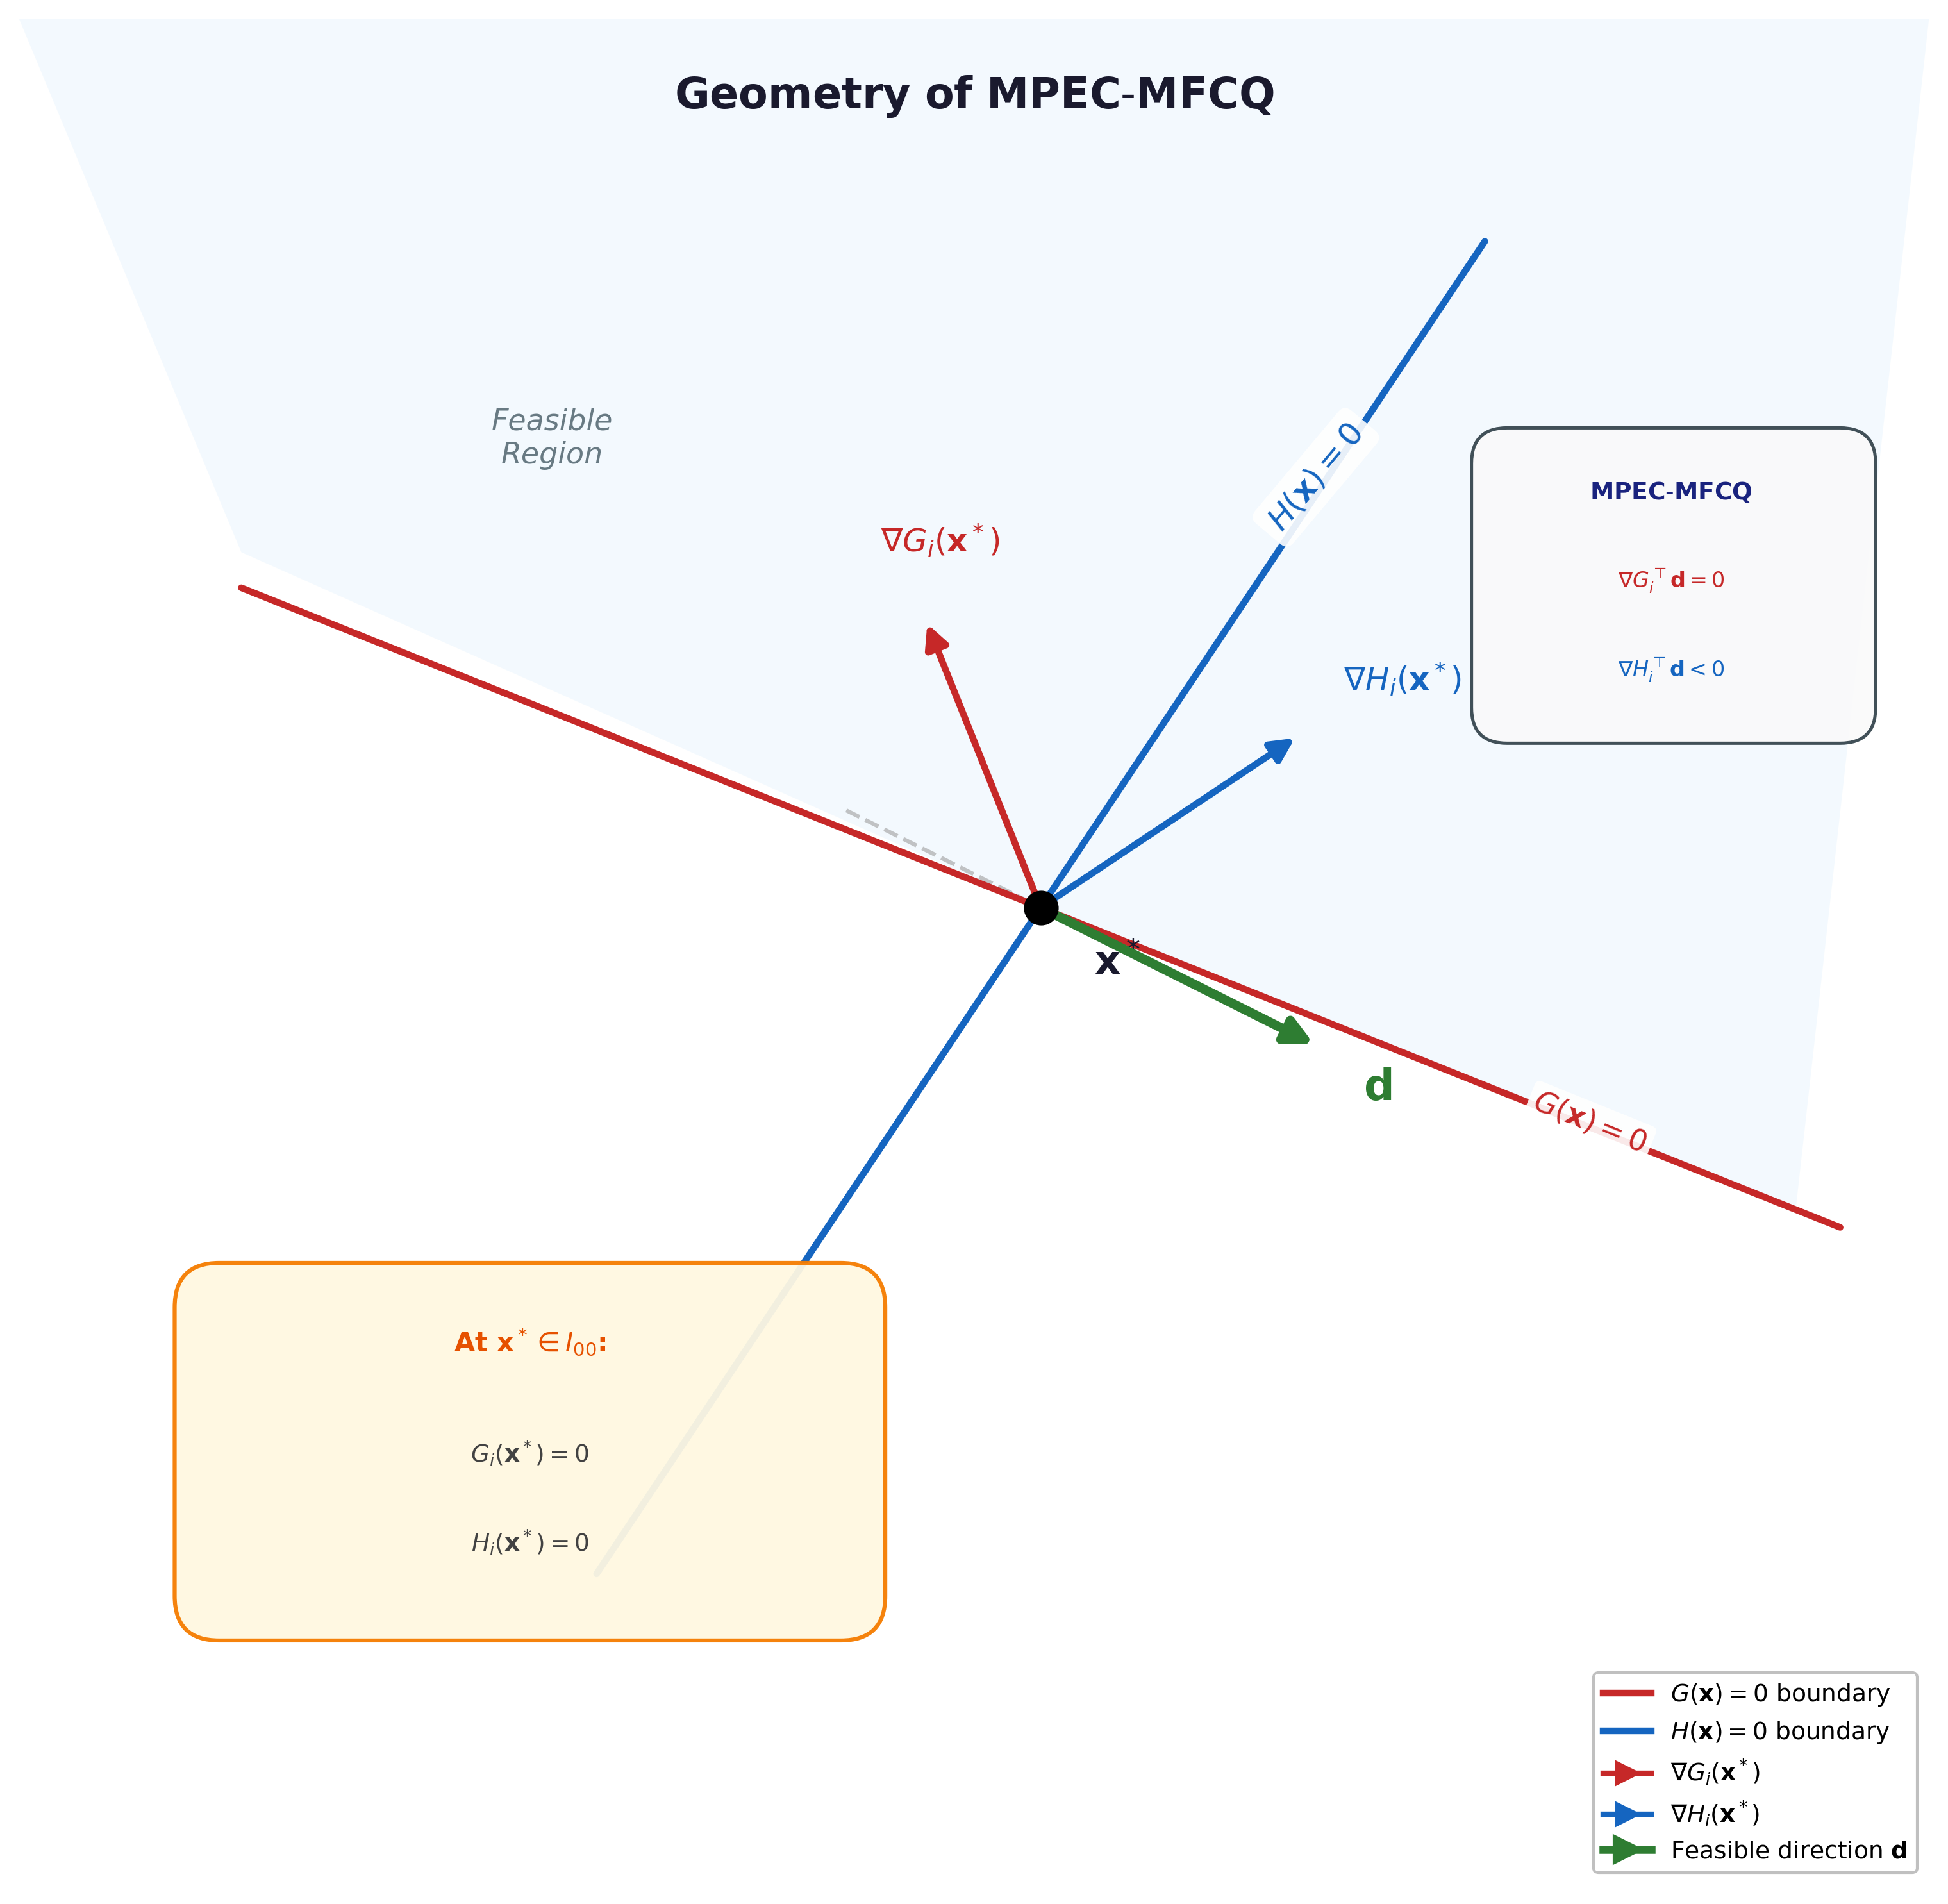

The script that saved this image:
# mpec_mfcq.py
# Academic illustration of MPEC-MFCQ geometry
# Shows feasible direction d satisfying complementarity-aware MFCQ conditions
# Requires: numpy, matplotlib
# Output: mpec_mfcq.png

import numpy as np
import matplotlib.pyplot as plt
from matplotlib.patches import FancyArrowPatch, Polygon, FancyBboxPatch
from matplotlib.lines import Line2D

def main():
    fig, ax = plt.subplots(figsize=(12, 10))
    ax.set_aspect('equal')
    ax.set_xlim(-0.8, 3.5)
    ax.set_ylim(-1.0, 3.2)
    ax.axis('off')
    
    # Color scheme
    color_G = '#c62828'          # Red for G constraints
    color_H = '#1565c0'          # Blue for H constraints
    color_d = '#2e7d32'          # Green for feasible direction
    color_region = '#e3f2fd'     # Light blue for feasible region
    color_boundary = '#37474f'   # Dark gray for boundaries
    
    # =========================================
    # Define the geometry - repositioned for clarity
    # =========================================
    # Point x* at intersection of G=0 and H=0
    x_star = np.array([1.5, 1.2])
    
    # G(x) = 0 curve: a line with slope -0.5 passing through x*
    # G(x) = y - (-0.5*x + 1.6) = y + 0.5x - 1.6
    # ∇G = (0.5, 1) normalized
    
    # H(x) = 0 curve: a line with slope 1.2 passing through x*
    # H(x) = y - (1.2*x - 0.44) = y - 1.2x + 0.44
    # ∇H = (-1.2, 1) normalized
    
    # Draw feasible region (where G >= 0 and H >= 0, with complementarity)
    # The feasible region is the "corner" formed by the two constraint boundaries
    
    # Create shaded feasible region
    feasible_vertices = [
        (-0.3, 2.0),      # Upper left
        x_star,           # The corner point
        (3.2, 1.2 - 0.4*(3.2 - 1.5)),  # Along G=0 to right
        (3.5, 3.2),       # Upper right corner
        (-0.8, 3.2),      # Top left
    ]
    feasible_poly = Polygon(feasible_vertices, facecolor=color_region, 
                            edgecolor='none', alpha=0.4, zorder=1)
    ax.add_patch(feasible_poly)
    
    # Draw G(x) = 0 boundary - flatter angle
    g_x = np.array([-0.3, 3.3])
    g_y = 1.2 - 0.4 * (g_x - 1.5)  # Slope -0.4 through x_star
    ax.plot(g_x, g_y, color=color_G, linewidth=2.5, solid_capstyle='round', 
            zorder=3, label=r'$G(x) = 0$')
    
    # Draw H(x) = 0 boundary - steeper angle  
    h_x = np.array([0.5, 2.5])
    h_y = 1.2 + 1.5 * (h_x - 1.5)  # Slope 1.5 through x_star
    ax.plot(h_x, h_y, color=color_H, linewidth=2.5, solid_capstyle='round',
            zorder=3, label=r'$H(x) = 0$')
    
    # Mark x*
    ax.plot(x_star[0], x_star[1], 'ko', markersize=12, zorder=15)
    ax.text(x_star[0] + 0.12, x_star[1] - 0.15, r'$\mathbf{x}^*$',
            fontsize=15, fontweight='bold', color='#1a1a2e')
    
    # =========================================
    # Gradient vectors - repositioned for clarity
    # =========================================
    arrow_style = dict(arrowstyle='-|>', mutation_scale=18, lw=2.5)
    
    # ∇G(x*) - perpendicular to G=0, pointing into G>0 region (upward-left)
    grad_G = np.array([-0.4, 1.0])  # Perpendicular to slope -0.4
    grad_G_norm = grad_G / np.linalg.norm(grad_G) * 0.7
    
    arrow_G = FancyArrowPatch(
        (x_star[0], x_star[1]),
        (x_star[0] + grad_G_norm[0], x_star[1] + grad_G_norm[1]),
        color=color_G, **arrow_style, zorder=10
    )
    ax.add_patch(arrow_G)
    ax.text(x_star[0] + grad_G_norm[0] - 0.1, x_star[1] + grad_G_norm[1] + 0.15,
            r'$\nabla G_i(\mathbf{x}^*)$', fontsize=12, color=color_G, fontweight='bold')
    
    # ∇H(x*) - perpendicular to H=0, pointing into H>0 region (right-upward)
    grad_H = np.array([1.5, 1.0])  # Perpendicular to slope 1.5
    grad_H_norm = grad_H / np.linalg.norm(grad_H) * 0.7
    
    arrow_H = FancyArrowPatch(
        (x_star[0], x_star[1]),
        (x_star[0] + grad_H_norm[0], x_star[1] + grad_H_norm[1]),
        color=color_H, **arrow_style, zorder=10
    )
    ax.add_patch(arrow_H)
    ax.text(x_star[0] + grad_H_norm[0] + 0.1, x_star[1] + grad_H_norm[1] + 0.1,
            r'$\nabla H_i(\mathbf{x}^*)$', fontsize=12, color=color_H, fontweight='bold')
    
    # =========================================
    # Feasible direction d
    # =========================================
    # For MPEC-MFCQ, d must satisfy:
    # - ∇G_i(x*)ᵀd = 0 for i ∈ I_0+ (tangent to active G)
    # - ∇H_i(x*)ᵀd = 0 for i ∈ I_+0 (tangent to active H)
    # - For I_00 (biactive): more complex conditions
    
    # In this illustration, assume we're at a point where G=0 (active) and H=0 (active)
    # This is I_00 case - d must satisfy ∇Gᵀd ≤ 0 OR ∇Hᵀd ≤ 0 (complementarity)
    
    # Find a direction tangent to G=0 that also goes into H>0
    # Tangent to G: perpendicular to ∇G = (0.5, 1) → tangent = (-1, 0.5) or (1, -0.5)
    d_tangent_G = np.array([1.0, -0.5])
    d_tangent_G = d_tangent_G / np.linalg.norm(d_tangent_G)
    
    # Check: ∇Hᵀd should be < 0 (going into feasible for H, or staying on boundary)
    # ∇H = (-1.2, 1), d = (1, -0.5) normalized
    # ∇Hᵀd = -1.2*1 + 1*(-0.5) = -1.7 < 0 ✓
    
    d = d_tangent_G * 0.7
    
    arrow_d = FancyArrowPatch(
        (x_star[0], x_star[1]),
        (x_star[0] + d[0], x_star[1] + d[1]),
        color=color_d, arrowstyle='-|>', mutation_scale=20, lw=3.5, zorder=12
    )
    ax.add_patch(arrow_d)
    ax.text(x_star[0] + d[0] + 0.1, x_star[1] + d[1] - 0.12,
            r'$\mathbf{d}$', fontsize=16, color=color_d, fontweight='bold')
    
    # =========================================
    # Show tangent line to G=0 at x*
    # =========================================
    tangent_len = 0.5
    tangent_dir = np.array([-1, 0.5]) / np.linalg.norm(np.array([-1, 0.5]))
    ax.plot([x_star[0] - tangent_dir[0]*tangent_len, x_star[0] + tangent_dir[0]*tangent_len],
            [x_star[1] - tangent_dir[1]*tangent_len, x_star[1] + tangent_dir[1]*tangent_len],
            '--', color='#9e9e9e', linewidth=1.5, alpha=0.6, zorder=2)
    
    # =========================================
    # Labels for constraint boundaries
    # =========================================
    ax.text(2.6, 0.65, r'$G(\mathbf{x}) = 0$', fontsize=11, color=color_G,
            fontweight='bold', rotation=-22,
            bbox=dict(boxstyle='round,pad=0.2', fc='white', ec='none', alpha=0.9))
    ax.text(2.0, 2.05, r'$H(\mathbf{x}) = 0$', fontsize=12, color=color_H,
            fontweight='bold', rotation=50,
            bbox=dict(boxstyle='round,pad=0.3', fc='white', ec='none', alpha=0.9))
    
    # Feasible region label
    ax.text(0.4, 2.2, 'Feasible\nRegion', fontsize=11, ha='center',
            color='#455a64', fontstyle='italic', alpha=0.8)
    
    # =========================================
    # MPEC-MFCQ Conditions Box - positioned above the red line
    # =========================================
    conditions_box = FancyBboxPatch((2.5, 1.6), 0.85, 0.65,
                                     boxstyle="round,pad=0.03,rounding_size=0.08",
                                     facecolor='#fafafa', edgecolor='#37474f',
                                     linewidth=1.2, alpha=0.95, zorder=20)
    ax.add_patch(conditions_box)
    
    ax.text(2.92, 2.12, r'$\mathbf{MPEC\text{-}MFCQ}$', fontsize=9,
            ha='center', fontweight='bold', color='#1a237e', zorder=21)
    ax.text(2.92, 1.92, r'$\nabla G_i^\top \mathbf{d} = 0$', fontsize=8,
            ha='center', color=color_G, zorder=21)
    ax.text(2.92, 1.72, r'$\nabla H_i^\top \mathbf{d} < 0$', fontsize=8,
            ha='center', color=color_H, zorder=21)
    
    # =========================================
    # Index set annotation
    # =========================================
    index_box = FancyBboxPatch((-0.4, -0.4), 1.5, 0.75,
                                boxstyle="round,pad=0.05,rounding_size=0.1",
                                facecolor='#fff8e1', edgecolor='#f57c00',
                                linewidth=1.5, alpha=0.95, zorder=20)
    ax.add_patch(index_box)
    
    ax.text(0.35, 0.2, r'At $\mathbf{x}^* \in I_{00}$:', fontsize=10,
            ha='center', fontweight='bold', color='#e65100', zorder=21)
    ax.text(0.35, -0.05, r'$G_i(\mathbf{x}^*) = 0$', fontsize=9,
            ha='center', color='#424242', zorder=21)
    ax.text(0.35, -0.25, r'$H_i(\mathbf{x}^*) = 0$', fontsize=9,
            ha='center', color='#424242', zorder=21)
    
    # =========================================
    # Visual indicators for direction properties
    # =========================================
    # Show that d is tangent to G=0 (perpendicular symbol)
    perp_size = 0.08
    # Small perpendicular mark at x* showing d ⊥ ∇G
    
    # Angle arc showing d makes with ∇G
    from matplotlib.patches import Arc
    # The angle between d and the tangent to G
    
    # =========================================
    # Legend
    # =========================================
    legend_elements = [
        Line2D([0], [0], color=color_G, linewidth=2.5, label=r'$G(\mathbf{x}) = 0$ boundary'),
        Line2D([0], [0], color=color_H, linewidth=2.5, label=r'$H(\mathbf{x}) = 0$ boundary'),
        Line2D([0], [0], marker='>', color=color_G, linestyle='-', markersize=8, 
               linewidth=2, label=r'$\nabla G_i(\mathbf{x}^*)$'),
        Line2D([0], [0], marker='>', color=color_H, linestyle='-', markersize=8,
               linewidth=2, label=r'$\nabla H_i(\mathbf{x}^*)$'),
        Line2D([0], [0], marker='>', color=color_d, linestyle='-', markersize=10,
               linewidth=3, label=r'Feasible direction $\mathbf{d}$'),
    ]
    ax.legend(handles=legend_elements, loc='lower right', fontsize=9,
              framealpha=0.95, edgecolor='#bdbdbd')
    
    # Title - moved to top center
    ax.text(1.35, 3.0, r'$\mathbf{Geometry\ of\ MPEC\text{-}MFCQ}$', fontsize=16,
            ha='center', fontweight='bold', color='#1a1a2e')
    
    plt.tight_layout()
    outname = "mpec_mfcq.png"
    fig.savefig(outname, dpi=300, bbox_inches='tight', facecolor='white', edgecolor='none')
    print(f"Saved figure: {outname}")

if __name__ == "__main__":
    main()
